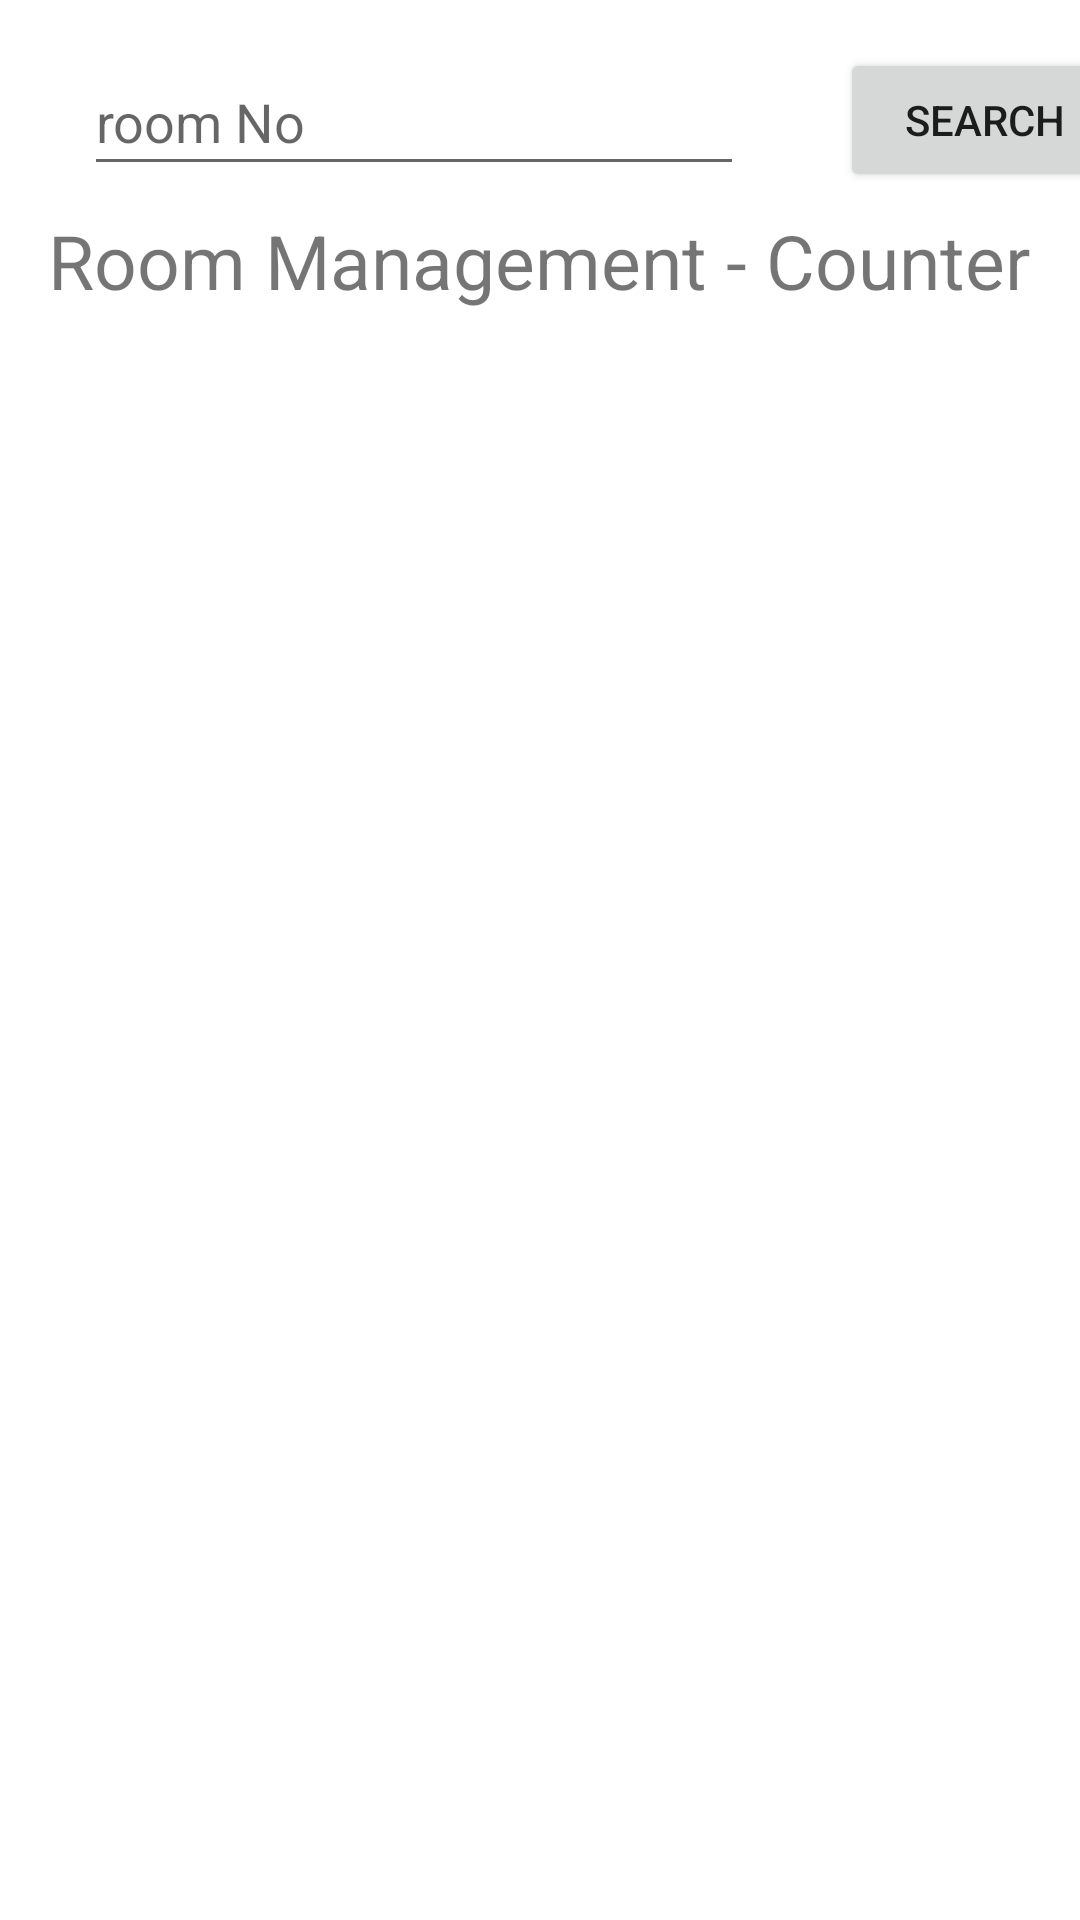

Here is an Android app screen rendered from its layout file. Give the layout XML and the strings, colors and styles it references.
<!-- AndroidManifest.xml: application theme Theme.HotelManagement -->
<!-- res/layout/activity_room_counter.xml -->
<?xml version="1.0" encoding="utf-8"?>
<androidx.constraintlayout.widget.ConstraintLayout
    xmlns:android="http://schemas.android.com/apk/res/android"
    xmlns:app="http://schemas.android.com/apk/res-auto"
    xmlns:tools="http://schemas.android.com/tools"
    android:layout_width="match_parent"
    android:layout_height="match_parent">

    <EditText
        android:id="@+id/rcSearchTf"
        android:layout_width="220dp"
        android:layout_height="46dp"
        android:layout_marginStart="28dp"
        android:layout_marginTop="16dp"
        android:ems="10"
        android:hint="room No"
        android:inputType="text"
        app:layout_constraintStart_toStartOf="parent"
        app:layout_constraintTop_toTopOf="parent" />

    <Button
        android:id="@+id/rcSearchBtn"
        android:layout_width="97dp"
        android:layout_height="48dp"
        android:layout_marginStart="32dp"
        android:layout_marginTop="16dp"
        android:text="Search"
        app:layout_constraintStart_toEndOf="@+id/rcSearchTf"
        app:layout_constraintTop_toTopOf="parent" />

    <TextView
        android:id="@+id/textView"
        android:layout_width="wrap_content"
        android:layout_height="wrap_content"
        android:layout_marginTop="8dp"
        android:text="Room Management - Counter"
        android:textSize="25sp"
        app:layout_constraintEnd_toEndOf="parent"
        app:layout_constraintHorizontal_bias="0.493"
        app:layout_constraintStart_toStartOf="parent"
        app:layout_constraintTop_toBottomOf="@+id/rcSearchTf" />

    <com.google.android.material.button.MaterialButtonToggleGroup
        android:id="@+id/floorBtnGrp"
        android:layout_width="wrap_content"
        android:layout_height="wrap_content"
        android:layout_marginTop="10dp"
        app:checkedButton="@id/fGBtn"
        app:layout_constraintEnd_toEndOf="parent"
        app:layout_constraintStart_toStartOf="parent"
        app:layout_constraintTop_toBottomOf="@+id/typeBtnGrp"
        app:selectionRequired="true"
        app:singleSelection="true">

        <Button
            android:id="@+id/fGBtn"
            style="@style/Widget.MaterialComponents.Button.OutlinedButton"
            android:layout_width="wrap_content"
            android:layout_height="wrap_content"
            android:text="FG"
            tools:layout_editor_absoluteX="47dp"
            tools:layout_editor_absoluteY="125dp" />

        <Button
            android:id="@+id/f1Btn"
            style="@style/Widget.MaterialComponents.Button.OutlinedButton"
            android:layout_width="wrap_content"
            android:layout_height="wrap_content"
            android:text="F1"
            tools:layout_editor_absoluteX="153dp"
            tools:layout_editor_absoluteY="125dp" />

        <Button
            android:id="@+id/f2Btn"
            style="@style/Widget.MaterialComponents.Button.OutlinedButton"
            android:layout_width="wrap_content"
            android:layout_height="wrap_content"
            android:text="F2"
            tools:layout_editor_absoluteX="266dp"
            tools:layout_editor_absoluteY="123dp" />

    </com.google.android.material.button.MaterialButtonToggleGroup>

    <com.google.android.material.button.MaterialButtonToggleGroup
        android:id="@+id/typeBtnGrp"
        android:layout_width="wrap_content"
        android:layout_height="wrap_content"
        android:layout_marginTop="10dp"
        app:checkedButton="@id/singleBtn"
        app:layout_constraintEnd_toEndOf="parent"
        app:layout_constraintStart_toStartOf="parent"
        app:layout_constraintTop_toBottomOf="@+id/checkBtnGrp"
        app:selectionRequired="true"
        app:singleSelection="true">

        <Button
            android:id="@+id/singleBtn"
            style="@style/Widget.MaterialComponents.Button.OutlinedButton"
            android:layout_width="wrap_content"
            android:layout_height="wrap_content"
            android:text="Single"
            tools:layout_editor_absoluteX="47dp"
            tools:layout_editor_absoluteY="125dp" />

        <Button
            android:id="@+id/doubleBtn"
            style="@style/Widget.MaterialComponents.Button.OutlinedButton"
            android:layout_width="wrap_content"
            android:layout_height="wrap_content"
            android:text="Double"
            tools:layout_editor_absoluteX="153dp"
            tools:layout_editor_absoluteY="125dp" />

    </com.google.android.material.button.MaterialButtonToggleGroup>

    <com.google.android.material.button.MaterialButtonToggleGroup
        android:id="@+id/checkBtnGrp"
        android:layout_width="wrap_content"
        android:layout_height="wrap_content"
        android:layout_marginTop="10dp"
        app:checkedButton="@id/checkInBtn"
        app:layout_constraintEnd_toEndOf="parent"
        app:layout_constraintStart_toStartOf="parent"
        app:layout_constraintTop_toBottomOf="@+id/textView"
        app:selectionRequired="true"
        app:singleSelection="true">

        <Button
            android:id="@+id/checkInBtn"
            style="@style/Widget.MaterialComponents.Button.OutlinedButton"
            android:layout_width="wrap_content"
            android:layout_height="wrap_content"
            android:text="Check-In"
            tools:layout_editor_absoluteX="47dp"
            tools:layout_editor_absoluteY="125dp" />

        <Button
            android:id="@+id/checkOutBtn"
            style="@style/Widget.MaterialComponents.Button.OutlinedButton"
            android:layout_width="wrap_content"
            android:layout_height="wrap_content"
            android:text="Check-Out"
            tools:layout_editor_absoluteX="153dp"
            tools:layout_editor_absoluteY="125dp" />

    </com.google.android.material.button.MaterialButtonToggleGroup>

    <androidx.recyclerview.widget.RecyclerView
        android:id="@+id/roomRecyclerView"
        android:layout_width="match_parent"
        android:layout_height="300dp"
        android:layout_marginTop="10dp"
        app:layout_constraintEnd_toEndOf="parent"
        app:layout_constraintHorizontal_bias="0.0"
        app:layout_constraintStart_toStartOf="parent"
        app:layout_constraintTop_toBottomOf="@+id/floorBtnGrp"/>

</androidx.constraintlayout.widget.ConstraintLayout>
<!-- resources referenced by this layout -->
<resources>
  <style name="Theme.HotelManagement" parent="Theme.MaterialComponents.DayNight.NoActionBar">
          
          <item name="colorPrimary">@color/purple_500</item>
          <item name="colorPrimaryVariant">@color/purple_700</item>
          <item name="colorOnPrimary">@color/white</item>
          
          <item name="colorSecondary">@color/teal_200</item>
          <item name="colorSecondaryVariant">@color/teal_700</item>
          <item name="colorOnSecondary">@color/black</item>
          
          <item name="android:statusBarColor" tools:targetApi="l">?attr/colorPrimaryVariant</item>
          
      </style>
  <color name="purple_500">#FF6200EE</color>
  <color name="purple_700">#FF3700B3</color>
  <color name="white">#FFFFFFFF</color>
  <color name="teal_200">#FF03DAC5</color>
  <color name="teal_700">#FF018786</color>
  <color name="black">#FF000000</color>
</resources>
